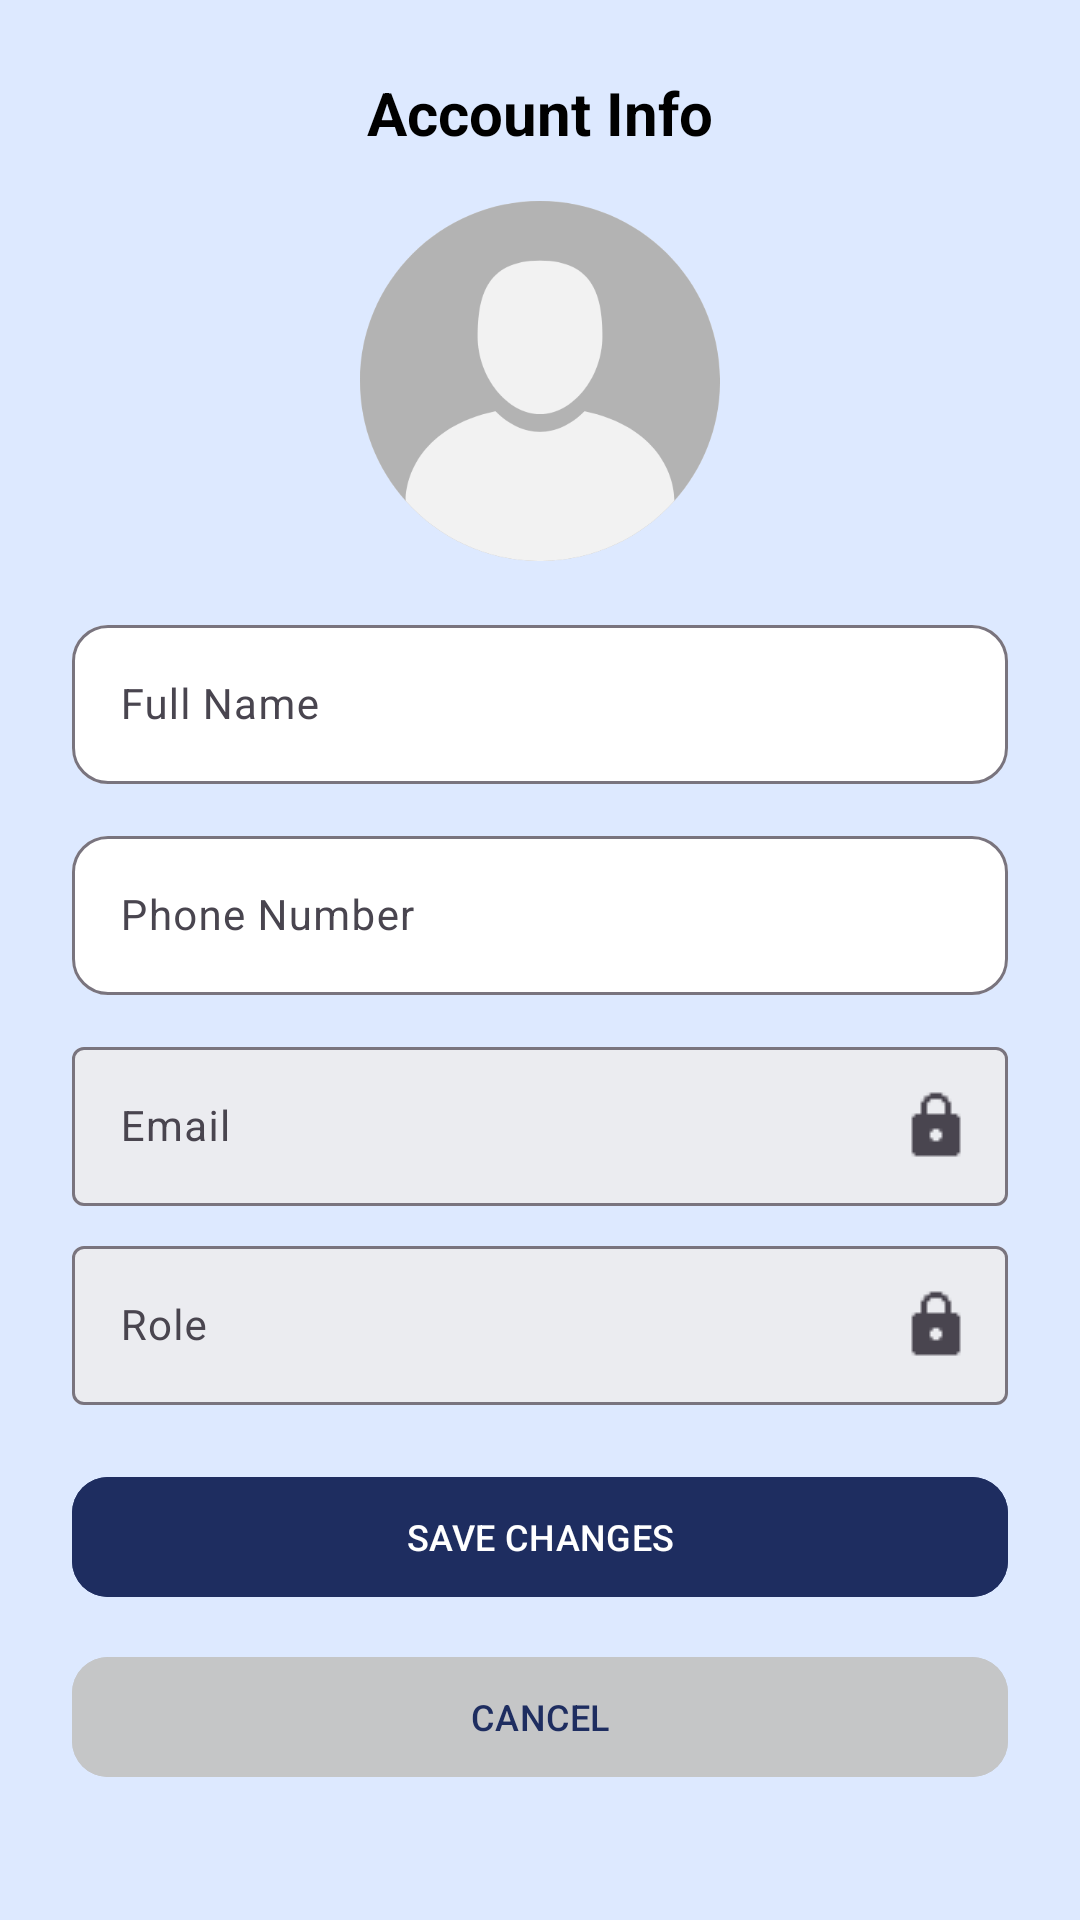

The Android layout XML behind this screen, and the referenced resources:
<!-- AndroidManifest.xml: application theme Theme.HelmetHero -->
<!-- res/layout/fragment_family_profile_setup.xml -->
<?xml version="1.0" encoding="utf-8"?>
<ScrollView xmlns:android="http://schemas.android.com/apk/res/android"
    xmlns:app="http://schemas.android.com/apk/res-auto"
    android:layout_width="match_parent"
    android:layout_height="match_parent"
    android:background="#DDE9FF"
    android:padding="24dp">

    <LinearLayout
        android:layout_width="match_parent"
        android:layout_height="wrap_content"
        android:orientation="vertical"
        android:gravity="center_horizontal">

        
        <TextView
            android:layout_width="wrap_content"
            android:layout_height="wrap_content"
            android:text="Account Info"
            android:textSize="20sp"
            android:textStyle="bold"
            android:layout_marginBottom="16dp"
            android:textColor="@color/black" />

        
        <ImageView
            android:id="@+id/imgProfile"
            android:layout_width="120dp"
            android:layout_height="120dp"
            android:layout_marginBottom="16dp"
            android:src="@drawable/ic_profile"
            android:background="@drawable/circle_background"
            android:scaleType="centerCrop" />

        
        <com.google.android.material.textfield.TextInputLayout
            android:layout_width="match_parent"
            android:layout_height="wrap_content"
            android:layout_marginBottom="12dp"
            app:boxBackgroundMode="outline"
            app:boxBackgroundColor="@android:color/white"
            app:boxCornerRadiusTopStart="12dp"
            app:boxCornerRadiusTopEnd="12dp"
            app:boxCornerRadiusBottomStart="12dp"
            app:boxCornerRadiusBottomEnd="12dp">

            <com.google.android.material.textfield.TextInputEditText
                android:id="@+id/editName"
                android:layout_width="match_parent"
                android:layout_height="wrap_content"
                android:hint="Full Name"
                android:textColor="@android:color/black"
                android:textSize="14sp"
                android:inputType="textPersonName" />
        </com.google.android.material.textfield.TextInputLayout>

        
        <com.google.android.material.textfield.TextInputLayout
            android:layout_width="match_parent"
            android:layout_height="wrap_content"
            android:layout_marginBottom="12dp"
            app:boxBackgroundMode="outline"
            app:boxBackgroundColor="@android:color/white"
            app:boxCornerRadiusTopStart="12dp"
            app:boxCornerRadiusTopEnd="12dp"
            app:boxCornerRadiusBottomStart="12dp"
            app:boxCornerRadiusBottomEnd="12dp">

            <com.google.android.material.textfield.TextInputEditText
                android:id="@+id/editPhone"
                android:layout_width="match_parent"
                android:layout_height="wrap_content"
                android:hint="Phone Number"
                android:textColor="@android:color/black"
                android:textSize="14sp"
                android:inputType="phone" />
        </com.google.android.material.textfield.TextInputLayout>

        
        <com.google.android.material.textfield.TextInputLayout
            android:layout_width="match_parent"
            android:layout_height="wrap_content"
            android:layout_marginBottom="8dp"
            app:boxBackgroundMode="outline"
            app:boxBackgroundColor="#EBECF0"
            app:endIconDrawable="@drawable/ic_lock_24"
            app:endIconMode="custom"
            app:endIconContentDescription="Read only">

            <com.google.android.material.textfield.TextInputEditText
                android:id="@+id/editEmail"
                android:layout_width="match_parent"
                android:layout_height="wrap_content"
                android:enabled="false"
                android:focusable="false"
                android:hint="Email"
                android:inputType="textEmailAddress"
                android:textColor="#9E9E9E"
                android:textSize="14sp" />
        </com.google.android.material.textfield.TextInputLayout>

        
        <com.google.android.material.textfield.TextInputLayout
            android:layout_width="match_parent"
            android:layout_height="wrap_content"
            android:layout_marginBottom="20dp"
            app:boxBackgroundMode="outline"
            app:boxBackgroundColor="#EBECF0"
            app:endIconDrawable="@drawable/ic_lock_24"
            app:endIconMode="custom"
            app:endIconContentDescription="Read only">

        <com.google.android.material.textfield.TextInputEditText
            android:id="@+id/editRole"
            android:layout_width="match_parent"
            android:layout_height="wrap_content"
            android:hint="Role"
            android:enabled="false"
            android:focusable="false"
            android:textColor="#9E9E9E"
            android:textSize="14sp" />
        </com.google.android.material.textfield.TextInputLayout>


        
        <com.google.android.material.button.MaterialButton
            android:id="@+id/btnSaveProfile"
            android:layout_width="match_parent"
            android:layout_height="wrap_content"
            android:text="Save Changes"
            android:textAllCaps="true"
            android:textColor="@android:color/white"
            android:textSize="12sp"
            app:cornerRadius="12dp"
            android:backgroundTint="#1E2D60"
            android:layout_marginBottom="12dp" />

        
        <com.google.android.material.button.MaterialButton
            android:id="@+id/btnCancelProfile"
            android:layout_width="match_parent"
            android:layout_height="wrap_content"
            android:text="Cancel"
            android:textAllCaps="true"
            android:textColor="#1E2D60"
            android:textSize="12sp"
            app:cornerRadius="12dp"
            android:backgroundTint="#C5C6C7" />

    </LinearLayout>
</ScrollView>
<!-- resources referenced by this layout -->
<resources>
  <color name="black">#FF000000</color>
  <!-- drawable circle_background (drawable) -->
  <?xml version="1.0" encoding="utf-8"?>
  <shape xmlns:android="http://schemas.android.com/apk/res/android"
      android:shape="oval">
  
      <solid android:color="#E0E0E0" />
  </shape>
  <!-- drawable ic_lock_24: png bitmap (drawable, 364 bytes) -->
  <!-- drawable ic_profile: png bitmap (drawable, 18754 bytes) -->
  <style name="Theme.HelmetHero" parent="Base.Theme.HelmetHero" />
  <style name="Base.Theme.HelmetHero" parent="Theme.Material3.DayNight.NoActionBar">
          <item name="colorPrimary">@color/helmet_blue</item>
          <item name="colorOnPrimary">@android:color/white</item>
          <item name="colorPrimaryContainer">@color/helmet_blue</item>
  
          <item name="toolbarStyle">@style/ToolbarTheme</item>
  
          <item name="android:statusBarColor">@color/helmet_blue</item>
          <item name="android:windowLightStatusBar">false</item>
      </style>
  <color name="helmet_blue">#265BB8</color>
  <style name="ToolbarTheme" parent="Widget.Material3.Toolbar">
          <item name="android:background">@color/helmet_blue</item>
          <item name="titleTextColor">@android:color/white</item>
          <item name="android:theme">@style/ThemeOverlay.AppCompat.Dark.ActionBar</item>
      </style>
</resources>
